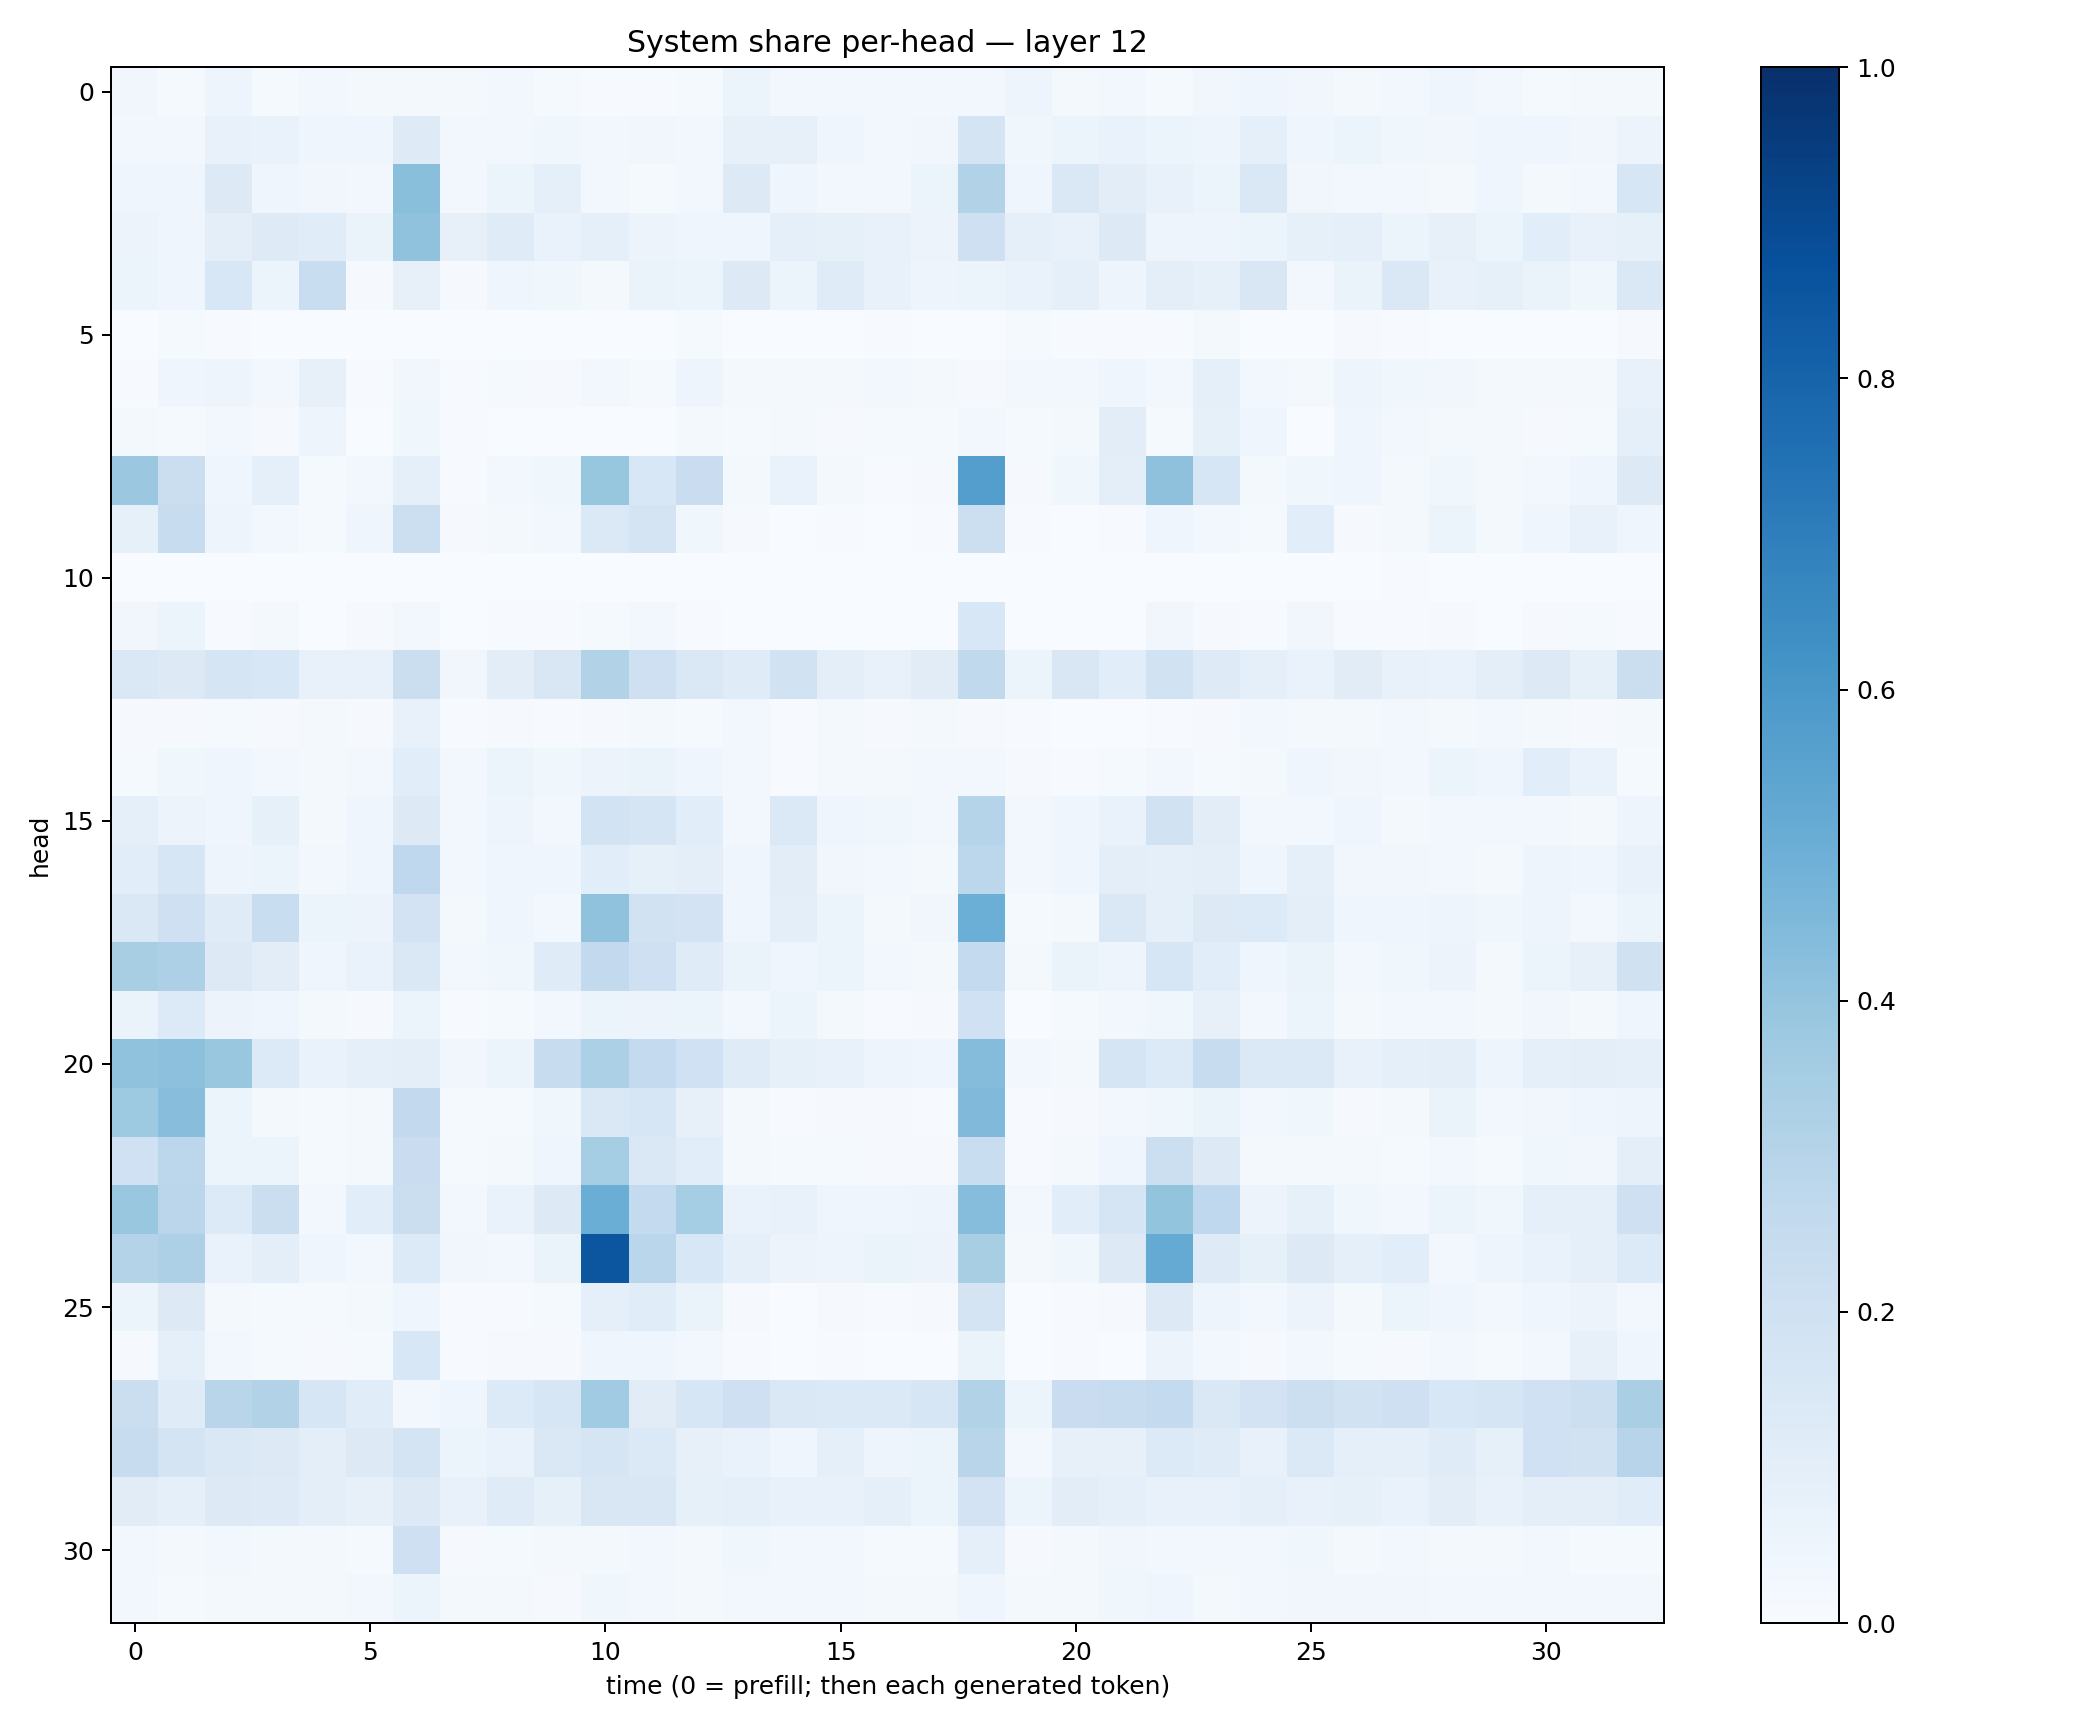

Values plotted in this chart, from the file beside it:
0.033357587, 0.012476822, 0.047080502, 0.014086588, 0.028560124, 0.022974467, 0.021331148, 0.018056424, 0.026810123, 0.012210809, 0.0049780444, 0.0042322697, 0.012933093, 0.05939678, 0.025155926, 0.025925377, 0.025238004, 0.027627142, 0.029172132, 0.048028417, 0.017138747, 0.029654454, 0.015466248, 0.03292474
0.02755, 0.02927, 0.07364, 0.06828, 0.04585, 0.04136, 0.1238, 0.02537, 0.02515, 0.03642, 0.02522, 0.03349, 0.02919, 0.07956, 0.08109, 0.03951, 0.02696, 0.03214, 0.1731, 0.03816, 0.06012, 0.06846, 0.06113, 0.04923
0.04427, 0.04205, 0.1267, 0.04109, 0.03185, 0.024, 0.4238, 0.02557, 0.05464, 0.08879, 0.02881, 0.0143, 0.02812, 0.131, 0.0455, 0.03119, 0.0263, 0.05242, 0.3122, 0.04002, 0.1453, 0.1039, 0.07311, 0.05413
0.05692, 0.0453, 0.09378, 0.1238, 0.115, 0.06427, 0.4083, 0.08133, 0.118, 0.06821, 0.09041, 0.05728, 0.04639, 0.04519, 0.09043, 0.08526, 0.07539, 0.0566, 0.2041, 0.08668, 0.07066, 0.13, 0.05043, 0.04926
0.06186, 0.04141, 0.1553, 0.06224, 0.2343, 0.01161, 0.07976, 0.01058, 0.04318, 0.03543, 0.02274, 0.06417, 0.06071, 0.1275, 0.06007, 0.1197, 0.07181, 0.04699, 0.06197, 0.06822, 0.09013, 0.04936, 0.09691, 0.08278
0.0002563, 0.01318, 0.006028, 0.001579, 0.002886, 0.0003966, 0.003177, 0.0005447, 0.001155, 0.000766, 0.001343, 0.000767, 0.01337, 0.001411, 0.002729, 0.002029, 0.004405, 0.0005838, 0.0004453, 0.01257, 0.004949, 0.003911, 0.006837, 0.01866
0.007757, 0.04653, 0.05007, 0.02973, 0.08165, 0.006158, 0.03215, 0.00745, 0.01516, 0.009553, 0.02454, 0.0146, 0.04948, 0.02124, 0.02335, 0.0166, 0.02948, 0.01729, 0.01065, 0.02422, 0.02702, 0.04402, 0.03046, 0.09149
0.02165, 0.01367, 0.02699, 0.009514, 0.04744, 0.003032, 0.03563, 0.006699, 0.002847, 0.001611, 0.002848, 0.0008046, 0.02064, 0.01404, 0.01976, 0.01064, 0.01195, 0.01362, 0.02509, 0.01484, 0.01954, 0.1045, 0.01403, 0.08299
0.3799, 0.2188, 0.04627, 0.08784, 0.01543, 0.02458, 0.08909, 0.007733, 0.02907, 0.03627, 0.3924, 0.1525, 0.2298, 0.016, 0.06782, 0.01878, 0.003968, 0.01167, 0.5689, 0.007881, 0.03711, 0.09767, 0.4114, 0.163
0.08419, 0.236, 0.04933, 0.02372, 0.01284, 0.04638, 0.2154, 0.008486, 0.01929, 0.03004, 0.1377, 0.177, 0.03549, 0.009629, 0.001517, 0.007706, 0.003797, 0.00602, 0.2156, 0.004085, 0.002499, 0.006261, 0.04299, 0.02852
0.0003661, 0.0005211, 0.0003053, 0.0008263, 0.001913, 0.002118, 0.001389, 0.0005896, 0.003047, 0.0005936, 0.0003306, 0.0009968, 0.0004273, 0.0002808, 5.57849e-06, 0.000347, 3.43277e-05, 8.67495e-05, 0.0001883, 2.6681068e-05, 3.6180012e-05, 1.6845714e-05, 0.0004531, 0.001161
0.03171, 0.05156, 0.00581, 0.02339, 0.002848, 0.00964, 0.02967, 0.001751, 0.004044, 0.006932, 0.01478, 0.027, 0.006765, 0.001867, 0.0004171, 0.002007, 0.0004087, 0.001612, 0.1554, 0.0006548, 0.001258, 0.001453, 0.03484, 0.01039
0.146, 0.1253, 0.1708, 0.1548, 0.07407, 0.07236, 0.2238, 0.0326, 0.1038, 0.152, 0.313, 0.209, 0.144, 0.121, 0.1895, 0.09691, 0.07446, 0.111, 0.2622, 0.05112, 0.1489, 0.1075, 0.1879, 0.1224
0.01122, 0.01096, 0.01537, 0.008773, 0.02005, 0.007905, 0.07222, 0.006691, 0.009164, 0.00502, 0.008526, 0.01866, 0.01323, 0.024, 0.004497, 0.02068, 0.01151, 0.01577, 0.01119, 0.005503, 0.003251, 0.002205, 0.006237, 0.01097
0.01228, 0.03755, 0.04147, 0.0293, 0.02342, 0.02346, 0.1056, 0.02629, 0.0589, 0.03569, 0.05796, 0.06269, 0.04018, 0.02632, 0.007758, 0.02107, 0.01721, 0.02814, 0.03054, 0.01097, 0.007245, 0.01528, 0.02537, 0.01351
0.09282, 0.05832, 0.0395, 0.0843, 0.02, 0.04637, 0.1259, 0.02501, 0.04759, 0.02345, 0.1853, 0.1678, 0.1079, 0.02792, 0.1393, 0.03929, 0.03877, 0.02609, 0.2991, 0.025, 0.04421, 0.06755, 0.1879, 0.1043
0.1066, 0.1592, 0.04802, 0.05112, 0.02387, 0.04195, 0.2686, 0.02891, 0.04299, 0.04443, 0.1081, 0.08564, 0.1004, 0.0458, 0.1033, 0.03456, 0.02425, 0.02199, 0.2787, 0.02737, 0.04169, 0.1005, 0.08653, 0.09427
0.1464, 0.2076, 0.1181, 0.2314, 0.06075, 0.05528, 0.183, 0.02311, 0.04226, 0.02765, 0.4078, 0.1881, 0.1814, 0.04282, 0.1005, 0.0546, 0.02259, 0.03233, 0.4999, 0.01485, 0.0184, 0.1442, 0.09162, 0.1288
0.3435, 0.3244, 0.1278, 0.1044, 0.04462, 0.07015, 0.1448, 0.02754, 0.03801, 0.1172, 0.2599, 0.206, 0.1204, 0.06276, 0.04593, 0.05266, 0.02556, 0.01881, 0.2559, 0.01719, 0.06494, 0.05062, 0.1577, 0.1083
0.06534, 0.1341, 0.05501, 0.04167, 0.02041, 0.01077, 0.05087, 0.006967, 0.01462, 0.02676, 0.05268, 0.05551, 0.05159, 0.02858, 0.05428, 0.02085, 0.005935, 0.01119, 0.2021, 0.003456, 0.01463, 0.02832, 0.03516, 0.07966
0.4065, 0.4168, 0.3829, 0.1341, 0.0682, 0.09305, 0.1001, 0.03286, 0.06151, 0.2366, 0.3305, 0.2557, 0.2024, 0.1196, 0.08583, 0.07308, 0.0499, 0.04445, 0.437, 0.0254, 0.02297, 0.1692, 0.1336, 0.2353
0.3741, 0.426, 0.05967, 0.02343, 0.01469, 0.01867, 0.2601, 0.01466, 0.01559, 0.03691, 0.1423, 0.1573, 0.08028, 0.0203, 0.005092, 0.01153, 0.009349, 0.006685, 0.4492, 0.004362, 0.01064, 0.0288, 0.03855, 0.06366
0.2024, 0.2799, 0.05377, 0.05324, 0.01414, 0.01648, 0.2268, 0.01276, 0.0211, 0.04323, 0.3529, 0.1474, 0.1079, 0.0175, 0.01553, 0.01474, 0.01154, 0.008875, 0.2341, 0.007362, 0.02103, 0.04328, 0.2181, 0.128
0.3835, 0.2843, 0.1354, 0.223, 0.02848, 0.1094, 0.2194, 0.03008, 0.06659, 0.1306, 0.5013, 0.2542, 0.3531, 0.06719, 0.07772, 0.04478, 0.03982, 0.04828, 0.4308, 0.02605, 0.1088, 0.168, 0.4014, 0.2685
0.3068, 0.3256, 0.06662, 0.09388, 0.04468, 0.0293, 0.1331, 0.03405, 0.02981, 0.06335, 0.8537, 0.2889, 0.1561, 0.09309, 0.05631, 0.05059, 0.06428, 0.05845, 0.3416, 0.02015, 0.03543, 0.129, 0.5177, 0.1247
0.05898, 0.1287, 0.01889, 0.01227, 0.01178, 0.01805, 0.04603, 0.007805, 0.006912, 0.01194, 0.09036, 0.1149, 0.06587, 0.01106, 0.002021, 0.008166, 0.005031, 0.01004, 0.1764, 0.002634, 0.00493, 0.01096, 0.1282, 0.05019
0.01006, 0.09321, 0.02706, 0.01443, 0.008296, 0.01503, 0.1555, 0.007332, 0.01044, 0.009999, 0.04687, 0.04561, 0.0255, 0.007522, 0.001953, 0.007258, 0.003843, 0.003887, 0.06619, 0.002579, 0.006569, 0.002238, 0.05645, 0.02571
0.2219, 0.1202, 0.2921, 0.3148, 0.1639, 0.1149, 0.02494, 0.04115, 0.1342, 0.1624, 0.3655, 0.1108, 0.1579, 0.2067, 0.1463, 0.1395, 0.1396, 0.1629, 0.3107, 0.05937, 0.2298, 0.2382, 0.2573, 0.1445
0.2378, 0.1783, 0.1432, 0.1307, 0.09922, 0.128, 0.1779, 0.06096, 0.07003, 0.1476, 0.1702, 0.1384, 0.08073, 0.0692, 0.04426, 0.09011, 0.04708, 0.05352, 0.29, 0.02954, 0.07878, 0.07831, 0.1342, 0.1206
0.1122, 0.08919, 0.1252, 0.1227, 0.0995, 0.08156, 0.1251, 0.07795, 0.1181, 0.08517, 0.1491, 0.1522, 0.08289, 0.09219, 0.07786, 0.07113, 0.09099, 0.05978, 0.1817, 0.0525, 0.1034, 0.08635, 0.07608, 0.07687
0.02779, 0.01657, 0.02887, 0.02249, 0.01902, 0.01468, 0.2099, 0.01148, 0.01238, 0.01589, 0.01835, 0.0284, 0.01722, 0.03699, 0.02885, 0.03022, 0.01234, 0.01179, 0.09357, 0.009925, 0.01571, 0.03344, 0.02542, 0.02392
0.0252, 0.01443, 0.02229, 0.02206, 0.02003, 0.02416, 0.05155, 0.02031, 0.02014, 0.0104, 0.03709, 0.02828, 0.01961, 0.02658, 0.03006, 0.02709, 0.02213, 0.0219, 0.0457, 0.02083, 0.01818, 0.03747, 0.04232, 0.02115
